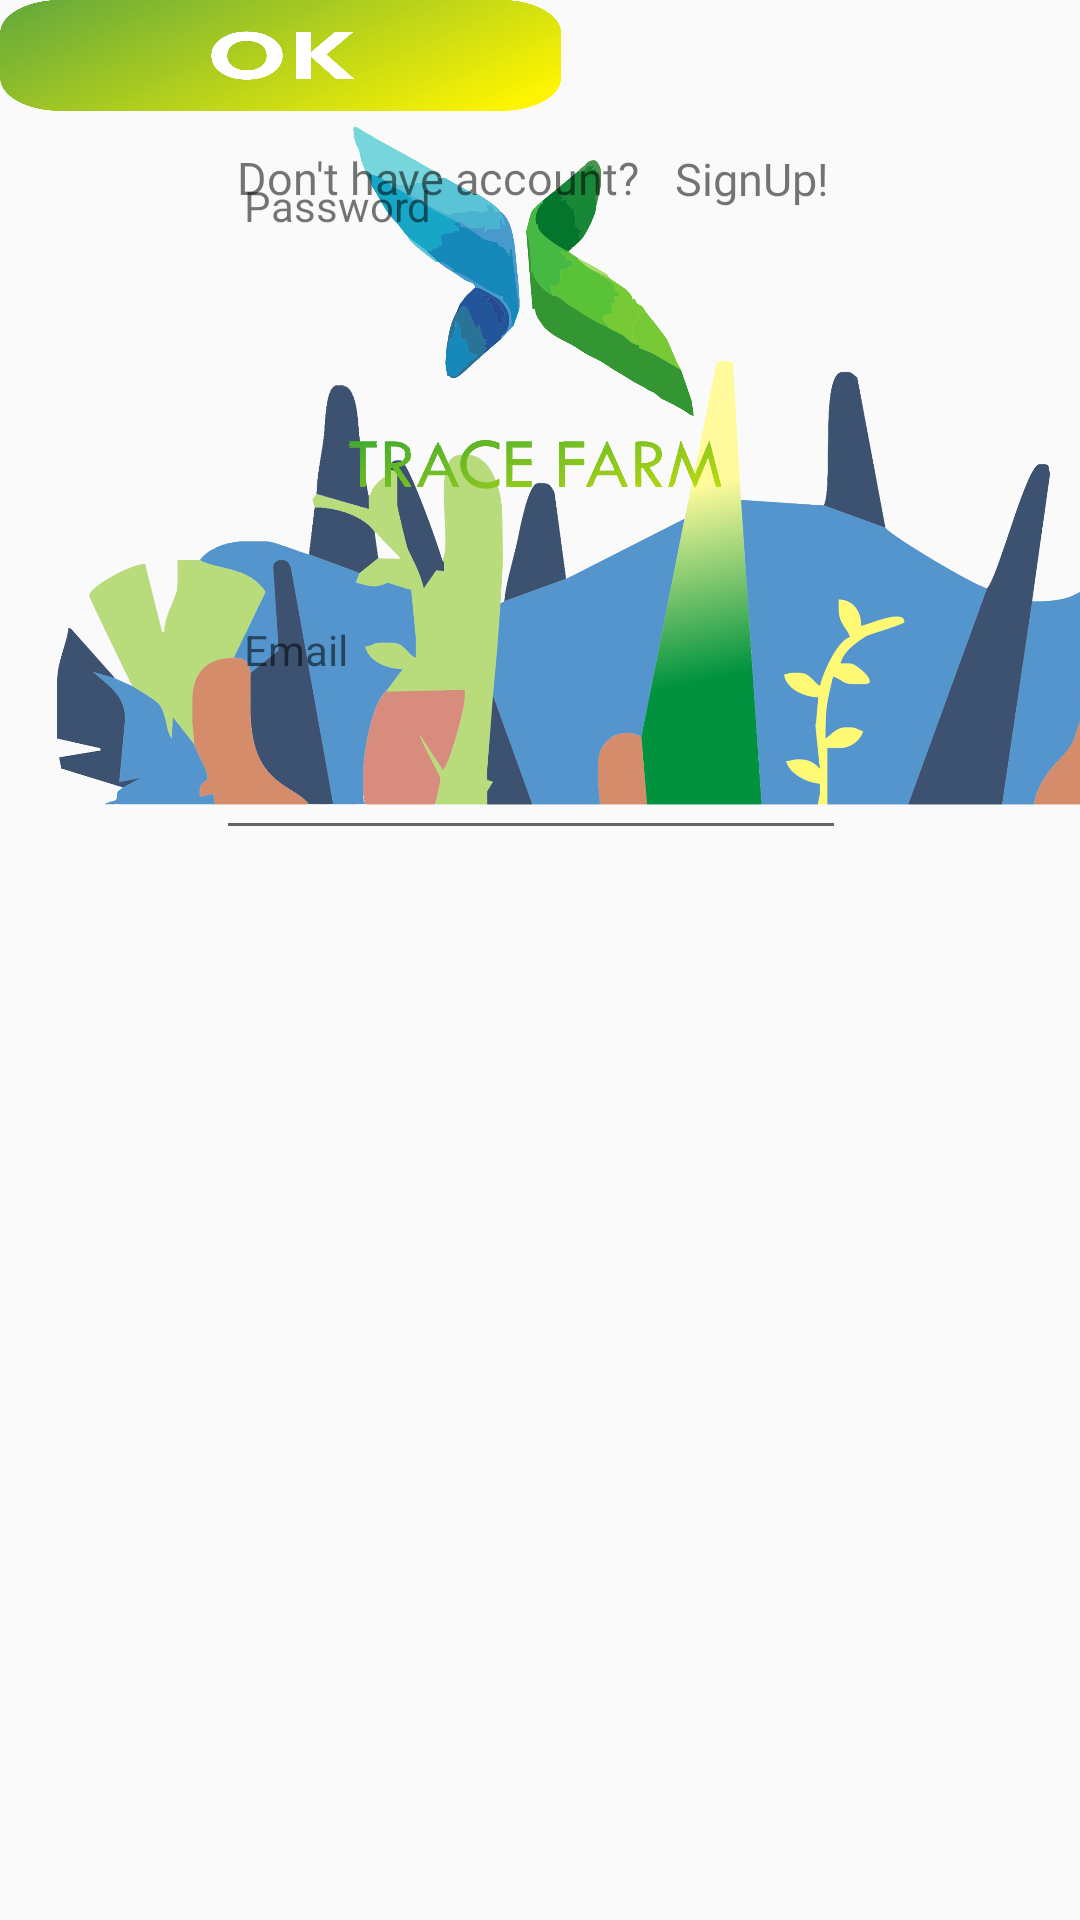

Write the Android layout XML for this screen, with the resource values it uses.
<!-- AndroidManifest.xml: application theme AppTheme -->
<!-- res/layout/activity_login_petani.xml -->
<?xml version="1.0" encoding="utf-8"?>
<android.support.constraint.ConstraintLayout xmlns:android="http://schemas.android.com/apk/res/android"
    xmlns:app="http://schemas.android.com/apk/res-auto"
    xmlns:tools="http://schemas.android.com/tools"
    android:layout_width="match_parent"
    android:layout_height="match_parent">

    <ImageView
        android:id="@+id/imageView5"
        android:layout_width="403dp"
        android:layout_height="178dp"
        android:layout_marginStart="4dp"
        android:layout_marginLeft="4dp"
        android:layout_marginTop="72dp"
        app:layout_constraintStart_toStartOf="parent"
        app:layout_constraintTop_toBottomOf="@+id/button"
        app:srcCompat="@drawable/pernik" />

    <ImageView
        android:id="@+id/imageView4"
        android:layout_width="280dp"
        android:layout_height="179dp"
        android:layout_marginStart="8dp"
        android:layout_marginLeft="8dp"
        android:layout_marginTop="28dp"
        android:layout_marginEnd="8dp"
        android:layout_marginRight="8dp"
        app:layout_constraintEnd_toEndOf="parent"
        app:layout_constraintHorizontal_bias="0.495"
        app:layout_constraintStart_toStartOf="parent"
        app:layout_constraintTop_toTopOf="parent"
        app:srcCompat="@drawable/logogabung" />


    <TextView
        android:id="@+id/textView1"
        android:layout_width="68dp"
        android:layout_height="35dp"
        android:layout_marginStart="8dp"
        android:layout_marginLeft="8dp"
        android:layout_marginEnd="8dp"
        android:layout_marginRight="8dp"
        android:fontFamily="sans-serif"
        android:text="@string/prompt_email"
        android:textSize="14sp"
        app:layout_constraintEnd_toEndOf="parent"
        app:layout_constraintHorizontal_bias="0.266"
        app:layout_constraintStart_toStartOf="parent"
        app:layout_constraintTop_toBottomOf="@+id/imageView4" />

    <TextView
        android:id="@+id/pss"
        android:layout_width="68dp"
        android:layout_height="35dp"
        android:layout_marginStart="8dp"
        android:layout_marginLeft="8dp"
        android:layout_marginTop="16dp"
        android:layout_marginEnd="8dp"
        android:layout_marginRight="8dp"
        android:text="Password"
        app:layout_constraintBottom_toTopOf="@+id/editText4"
        app:layout_constraintEnd_toEndOf="parent"
        app:layout_constraintHorizontal_bias="0.266"
        app:layout_constraintStart_toStartOf="parent"
        app:layout_constraintTop_toBottomOf="@+id/editText3"
        app:layout_constraintVertical_bias="0.633" />

    <EditText
        android:id="@+id/editText3"
        android:layout_width="wrap_content"
        android:layout_height="wrap_content"
        android:layout_marginStart="8dp"
        android:layout_marginLeft="8dp"
        android:layout_marginEnd="8dp"
        android:layout_marginRight="8dp"
        android:ems="10"
        android:inputType="textEmailAddress"
        app:layout_constraintEnd_toEndOf="parent"
        app:layout_constraintHorizontal_bias="0.478"
        app:layout_constraintStart_toStartOf="parent"
        app:layout_constraintTop_toBottomOf="@+id/textView1" />

    <EditText
        android:id="@+id/editText4"
        android:layout_width="wrap_content"
        android:layout_height="wrap_content"
        android:layout_marginStart="8dp"
        android:layout_marginLeft="8dp"
        android:layout_marginEnd="8dp"
        android:layout_marginRight="8dp"
        android:layout_marginBottom="4dp"
        android:ems="10"
        android:inputType="textPassword"
        app:layout_constraintBottom_toTopOf="@+id/button"
        app:layout_constraintEnd_toEndOf="parent"
        app:layout_constraintHorizontal_bias="0.478"
        app:layout_constraintStart_toStartOf="parent" />

    <Button
        android:id="@+id/button"
        style="@style/Widget.AppCompat.Button.Colored"
        android:layout_width="187dp"
        android:layout_height="37dp"
        android:background="@drawable/OK"
        android:text=""
        tools:ignore="MissingConstraints"
        tools:layout_editor_absoluteX="101dp"
        tools:layout_editor_absoluteY="358dp" />

    <TextView
        android:id="@+id/textView"
        android:layout_width="wrap_content"
        android:layout_height="wrap_content"
        android:layout_marginStart="8dp"
        android:layout_marginLeft="8dp"
        android:layout_marginTop="12dp"
        android:layout_marginEnd="8dp"
        android:layout_marginRight="8dp"
        android:fontFamily="@font/amaranth"
        android:text="Don't have account?"
        android:textSize="15sp"
        app:layout_constraintEnd_toEndOf="parent"
        app:layout_constraintHorizontal_bias="0.339"
        app:layout_constraintStart_toStartOf="parent"
        app:layout_constraintTop_toBottomOf="@+id/button" />

    <TextView
        android:id="@+id/textView2"
        android:layout_width="wrap_content"
        android:layout_height="wrap_content"
        android:layout_marginStart="8dp"
        android:layout_marginLeft="8dp"
        android:layout_marginEnd="8dp"
        android:layout_marginRight="8dp"
        android:layout_marginBottom="8dp"
        android:fontFamily="@font/amaranth"
        android:text="SignUp!"
        android:textSize="15sp"
        app:layout_constraintBottom_toTopOf="@+id/imageView5"
        app:layout_constraintEnd_toEndOf="parent"
        app:layout_constraintHorizontal_bias="0.045"
        app:layout_constraintStart_toEndOf="@+id/textView"
        app:layout_constraintTop_toBottomOf="@+id/button"
        app:layout_constraintVertical_bias="0.285" />

</android.support.constraint.ConstraintLayout>
<!-- resources referenced by this layout -->
<resources>
  <!-- drawable OK: png bitmap (drawable, 177795 bytes) -->
  <!-- drawable logogabung: png bitmap (drawable, 296491 bytes) -->
  <!-- drawable pernik: png bitmap (drawable-v24, 574228 bytes) -->
  <string name="prompt_email">Email</string>
  <style name="AppTheme" parent="Theme.AppCompat.Light.DarkActionBar" />
</resources>
